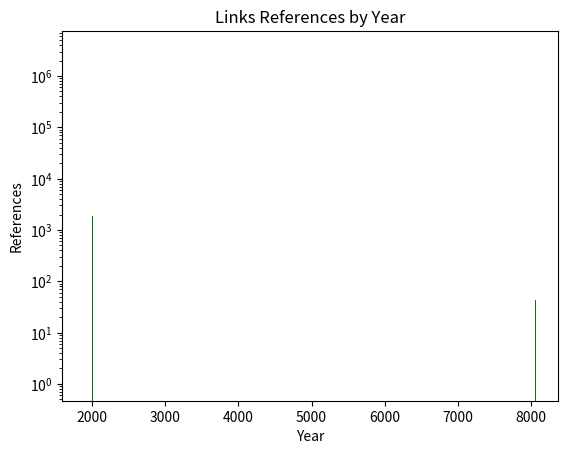

Generate this figure with matplotlib:
import matplotlib.pyplot as plt

years_count = {'8059': 43, '1901': 9, '2037': 4, '2015': 27940, '2014': 14509, '2016': 3524722, '2011': 3713, '2010': 4599, '2013': 4524, '2012': 4287, '1957': 1, '1970': 27, '2002': 8, '2003': 28, '2000': 2, '2001': 3, '2006': 102, '2007': 103, '2004': 6, '2005': 35, '2008': 1844, '2009': 8285}

adjusted_years = {}

year_keys = [int(year) for year in years_count.keys()]
plt.bar(year_keys, years_count.values(), color='g', log=True)

plt.xlabel('Year')
plt.ylabel('References')
plt.title('Links References by Year')

plt.show()
